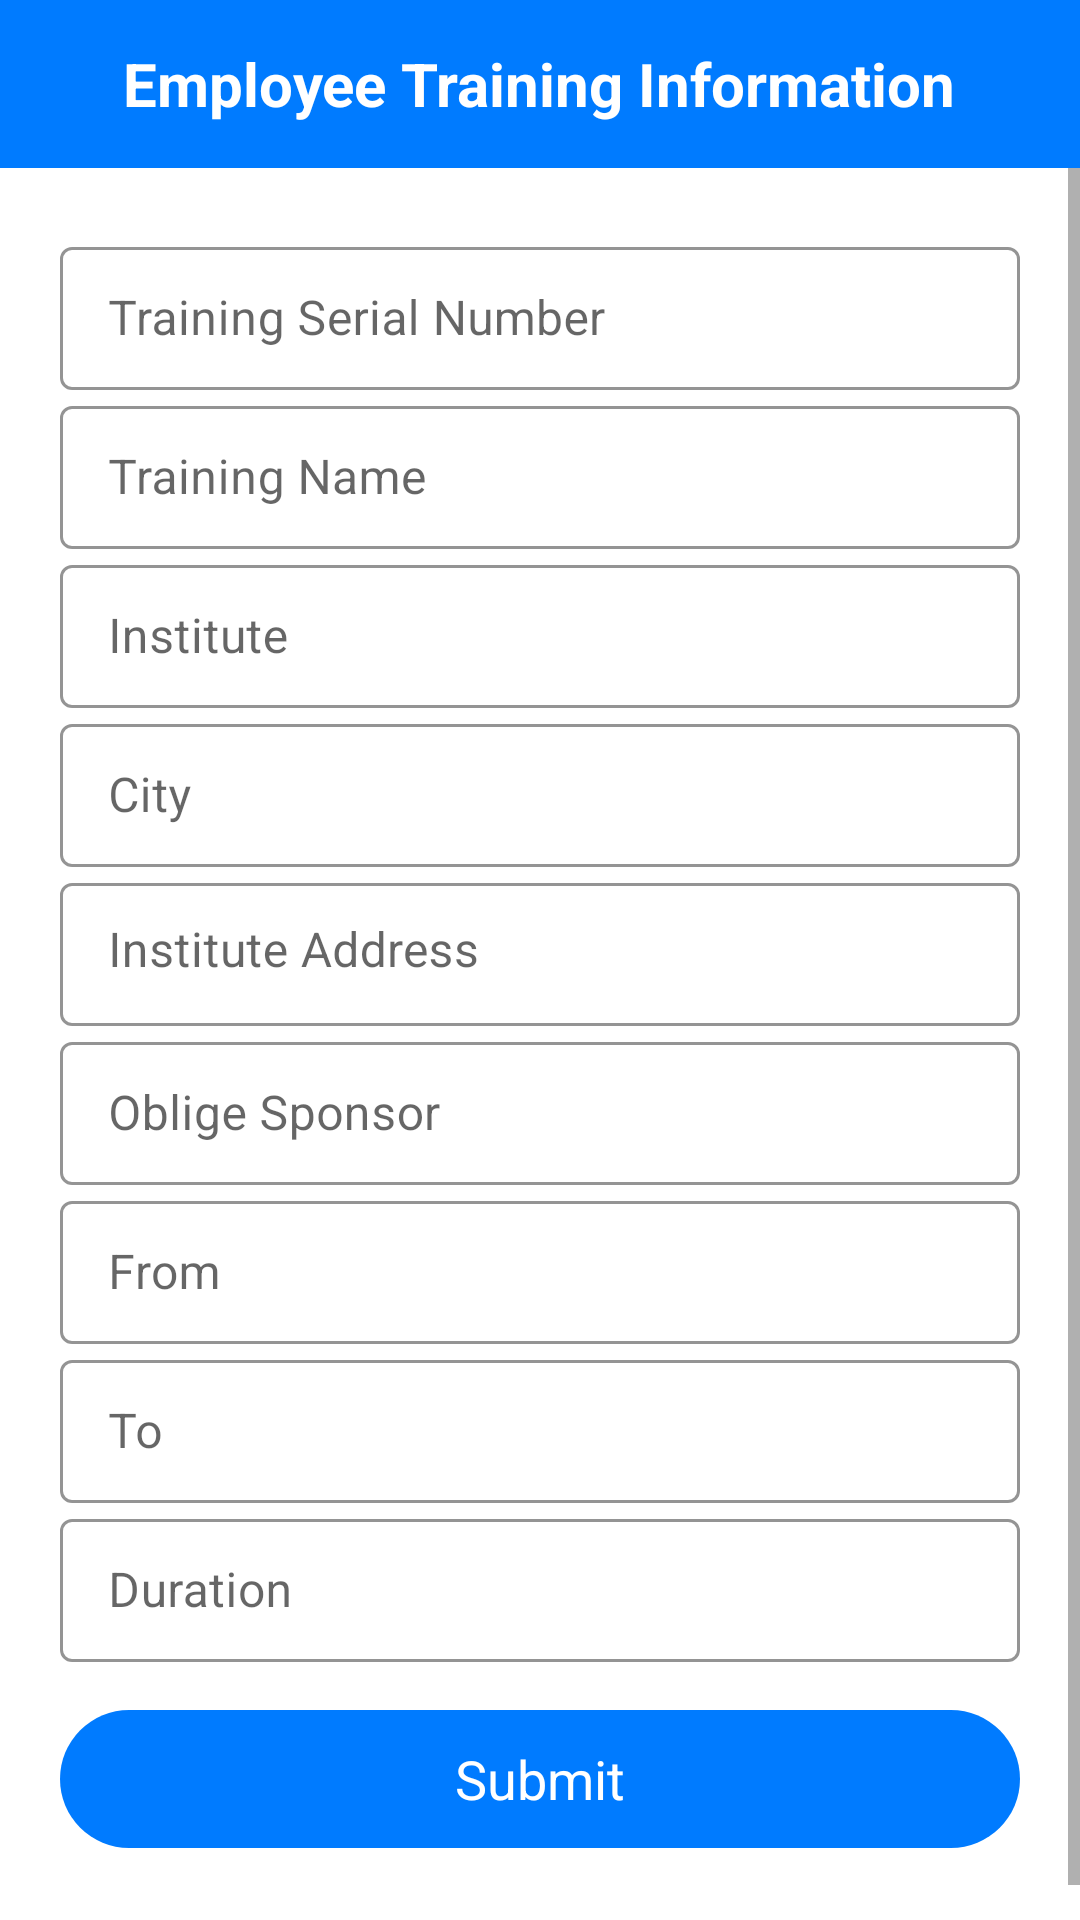

Produce the Android XML layout that renders to this screen, including the resource entries it uses.
<!-- AndroidManifest.xml: activity theme Theme.MaterialComponents.DayNight.NoActionBar -->
<!-- res/layout/activity_employee_training_information.xml -->
<?xml version="1.0" encoding="utf-8"?>
<LinearLayout xmlns:android="http://schemas.android.com/apk/res/android"
    xmlns:app="http://schemas.android.com/apk/res-auto"
    xmlns:tools="http://schemas.android.com/tools"
    android:layout_width="match_parent"
    android:layout_height="match_parent"
    android:orientation="vertical"
    tools:context=".HumanRecourse.HumanResourceForms.EmployeeTrainingInformationActivity">

    <RelativeLayout
        android:id="@+id/action_bar"
        android:layout_width="match_parent"
        android:layout_height="?attr/actionBarSize"
        android:background="@color/colorBackBlue">

        <ImageButton
            android:id="@+id/iv_EmployeeTrainingInformation_back"
            android:layout_width="wrap_content"
            android:layout_height="wrap_content"
            android:layout_centerVertical="true"
            android:layout_marginLeft="8dp"
            android:layout_marginTop="8dp"
            android:background="@drawable/ico_back" />

        <TextView
            android:layout_width="wrap_content"
            android:layout_height="wrap_content"
            android:layout_centerInParent="true"
            android:layout_centerHorizontal="true"
            android:layout_marginTop="5dp"
            android:text="Employee Training Information"
            android:textColor="@color/colorWhite"
            android:textSize="20dp"
            android:textStyle="bold" />

    </RelativeLayout>


    <ScrollView
        android:layout_width="match_parent"
        android:layout_height="match_parent">


        <LinearLayout
            android:layout_width="match_parent"
            android:layout_height="wrap_content"
            android:layout_centerInParent="true"
            android:layout_marginLeft="20dp"
            android:layout_marginTop="21dp"
            android:layout_marginRight="20dp"
            android:orientation="vertical">

            <com.google.android.material.textfield.TextInputLayout
                style="@style/EditTextOutline"
                android:layout_width="match_parent"
                android:layout_height="wrap_content"
                app:boxStrokeColor="@color/colorBlack"
                app:hintTextColor="@color/colorBlack">

                <com.google.android.material.textfield.TextInputEditText
                    android:layout_width="match_parent"
                    android:layout_height="match_parent"
                    android:hint="Training Serial Number"
                    android:inputType="text" />

            </com.google.android.material.textfield.TextInputLayout>


            <com.google.android.material.textfield.TextInputLayout
                style="@style/EditTextOutline"
                android:layout_width="match_parent"
                android:layout_height="wrap_content"
                app:boxStrokeColor="@color/colorBlack"
                app:hintTextColor="@color/colorBlack">

                <com.google.android.material.textfield.TextInputEditText
                    android:layout_width="match_parent"
                    android:layout_height="match_parent"
                    android:hint="Training Name"
                    android:inputType="text" />

            </com.google.android.material.textfield.TextInputLayout>


            <com.google.android.material.textfield.TextInputLayout
                style="@style/EditTextOutline"
                android:layout_width="match_parent"
                android:layout_height="wrap_content"
                app:boxStrokeColor="@color/colorBlack"
                app:hintTextColor="@color/colorBlack">

                <com.google.android.material.textfield.TextInputEditText
                    android:layout_width="match_parent"
                    android:layout_height="match_parent"
                    android:hint="Institute"
                    android:inputType="text" />

            </com.google.android.material.textfield.TextInputLayout>


            <com.google.android.material.textfield.TextInputLayout
                style="@style/EditTextOutline"
                android:layout_width="match_parent"
                android:layout_height="wrap_content"
                app:boxStrokeColor="@color/colorBlack"
                app:hintTextColor="@color/colorBlack">

                <com.google.android.material.textfield.TextInputEditText
                    android:layout_width="match_parent"
                    android:layout_height="match_parent"
                    android:hint="City"
                    android:inputType="text" />

            </com.google.android.material.textfield.TextInputLayout>


            <com.google.android.material.textfield.TextInputLayout
                style="@style/EditTextOutline"
                android:layout_width="match_parent"
                android:layout_height="wrap_content"
                app:boxStrokeColor="@color/colorBlack"
                app:hintTextColor="@color/colorBlack">

                <com.google.android.material.textfield.TextInputEditText
                    android:id="@+id/et_celebrationOfEnvironmentalPlanting_chiefGuest"
                    android:layout_width="match_parent"
                    android:layout_height="wrap_content"
                    android:layout_gravity="start"
                    android:gravity="start"
                    android:hint="Institute Address"
                    android:inputType="textMultiLine" />

            </com.google.android.material.textfield.TextInputLayout>


            <com.google.android.material.textfield.TextInputLayout
                style="@style/EditTextOutline"
                android:layout_width="match_parent"
                android:layout_height="wrap_content"
                app:boxStrokeColor="@color/colorBlack"
                app:hintTextColor="@color/colorBlack">

                <com.google.android.material.textfield.TextInputEditText
                    android:layout_width="match_parent"
                    android:layout_height="match_parent"
                    android:hint="Oblige Sponsor"
                    android:inputType="text" />

            </com.google.android.material.textfield.TextInputLayout>


            <com.google.android.material.textfield.TextInputLayout
                style="@style/EditTextOutline"
                android:layout_width="match_parent"
                android:layout_height="wrap_content"
                app:boxStrokeColor="@color/colorBlack"
                app:hintTextColor="@color/colorBlack">

                <com.google.android.material.textfield.TextInputEditText
                    android:layout_width="match_parent"
                    android:layout_height="match_parent"
                    android:hint="From"
                    android:inputType="date" />

            </com.google.android.material.textfield.TextInputLayout>


            <com.google.android.material.textfield.TextInputLayout
                style="@style/EditTextOutline"
                android:layout_width="match_parent"
                android:layout_height="wrap_content"
                app:boxStrokeColor="@color/colorBlack"
                app:hintTextColor="@color/colorBlack">

                <com.google.android.material.textfield.TextInputEditText
                    android:layout_width="match_parent"
                    android:layout_height="match_parent"
                    android:hint="To"
                    android:inputType="date" />

            </com.google.android.material.textfield.TextInputLayout>


            <com.google.android.material.textfield.TextInputLayout
                style="@style/EditTextOutline"
                android:layout_width="match_parent"
                android:layout_height="wrap_content"
                app:boxStrokeColor="@color/colorBlack"
                app:hintTextColor="@color/colorBlack">

                <com.google.android.material.textfield.TextInputEditText
                    android:layout_width="match_parent"
                    android:layout_height="match_parent"
                    android:hint="Duration"
                    android:inputType="text" />

            </com.google.android.material.textfield.TextInputLayout>

            <LinearLayout
                android:id="@+id/bt_vdc_submit"
                android:layout_width="match_parent"
                android:layout_height="46dp"
                android:layout_gravity="center"
                android:layout_marginTop="16dp"
                android:layout_marginBottom="36dp"
                android:background="@drawable/blue_ripple_effect"
                android:gravity="center">

                <TextView
                    android:layout_width="wrap_content"
                    android:layout_height="wrap_content"
                    android:text="Submit"
                    android:textColor="@color/colorWhite"
                    android:textSize="18dp" />

            </LinearLayout>

        </LinearLayout>

    </ScrollView>

</LinearLayout>
<!-- resources referenced by this layout -->
<resources>
  <color name="colorBackBlue">#007bff</color>
  <color name="colorBlack">#000000</color>
  <color name="colorWhite">#FFFFFF</color>
  <!-- drawable blue_ripple_effect (drawable-v24) -->
  <?xml version="1.0" encoding="utf-8"?>
  <ripple xmlns:android="http://schemas.android.com/apk/res/android"
      xmlns:tools="http://schemas.android.com/tools"
      android:color="@color/colorWhite"
      tools:targetApi="lollipop">
      <item android:id="@android:id/mask">
          <shape android:shape="rectangle">
              <solid android:color="@color/colorWhite" />
              <corners android:radius="8dp" />
          </shape>
      </item>
  
      <item android:id="@android:id/background">
          <shape android:shape="rectangle">
              <gradient
                  android:angle="90"
                  android:endColor="@color/colorBackBlue"
                  android:startColor="@color/colorBackBlue"
                  android:type="sweep" />
              <corners android:radius="50dp" />
          </shape>
      </item>
  </ripple>
  <style name="EditTextOutline" parent="Widget.MaterialComponents.TextInputLayout.OutlinedBox.Dense">
          <item name="colorAccent">#fff</item>
      </style>
</resources>
